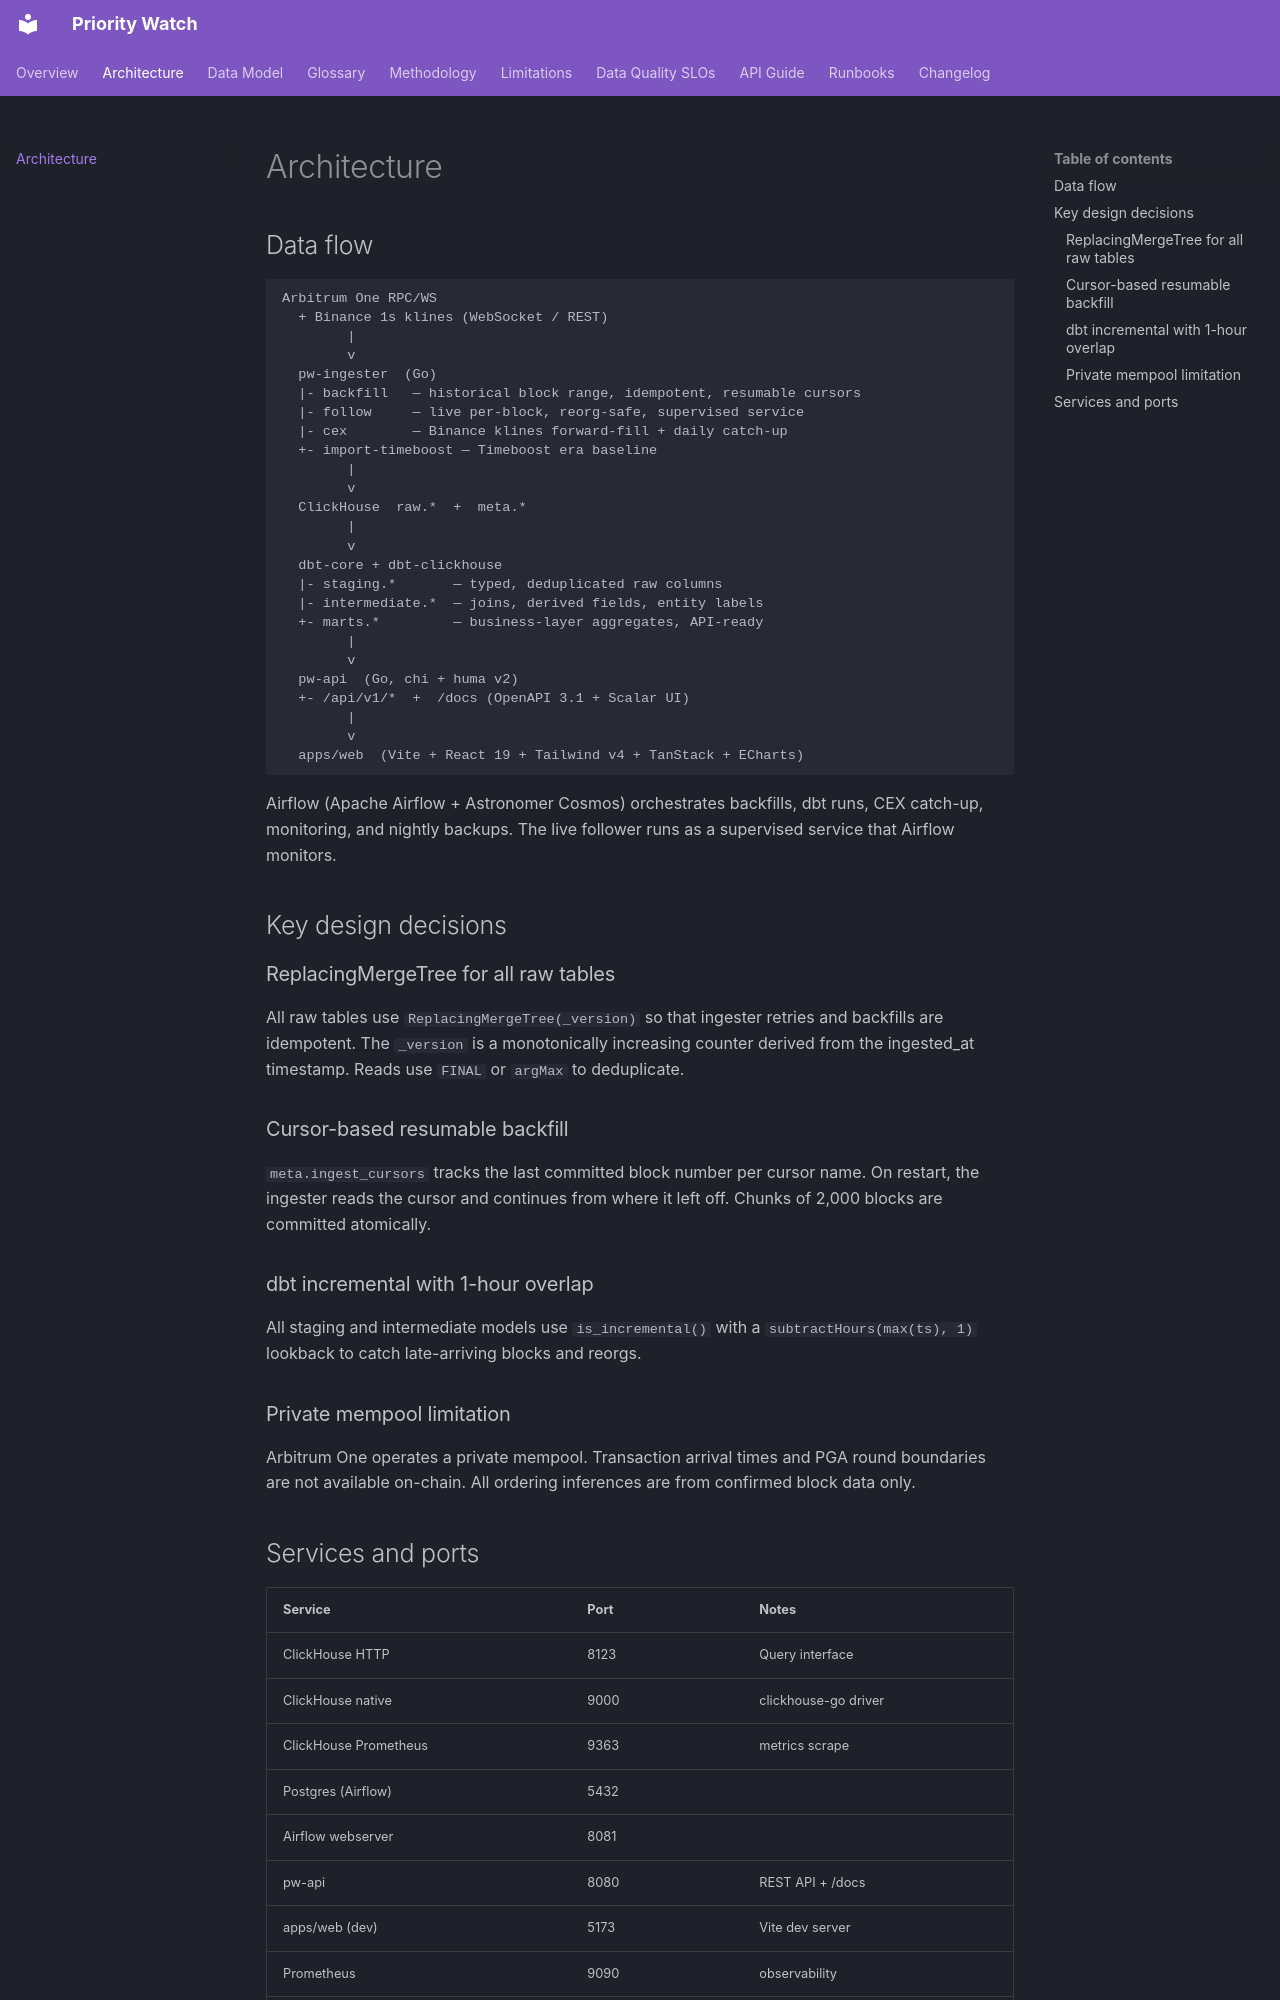

repository: uwezukwechibuzor/priority-watch · page: architecture/index.html · generator: mkdocs

# Architecture

## Data flow

```
Arbitrum One RPC/WS
  + Binance 1s klines (WebSocket / REST)
        |
        v
  pw-ingester  (Go)
  |- backfill   — historical block range, idempotent, resumable cursors
  |- follow     — live per-block, reorg-safe, supervised service
  |- cex        — Binance klines forward-fill + daily catch-up
  +- import-timeboost — Timeboost era baseline
        |
        v
  ClickHouse  raw.*  +  meta.*
        |
        v
  dbt-core + dbt-clickhouse
  |- staging.*       — typed, deduplicated raw columns
  |- intermediate.*  — joins, derived fields, entity labels
  +- marts.*         — business-layer aggregates, API-ready
        |
        v
  pw-api  (Go, chi + huma v2)
  +- /api/v1/*  +  /docs (OpenAPI 3.1 + Scalar UI)
        |
        v
  apps/web  (Vite + React 19 + Tailwind v4 + TanStack + ECharts)
```

Airflow (Apache Airflow + Astronomer Cosmos) orchestrates backfills, dbt runs,
CEX catch-up, monitoring, and nightly backups. The live follower runs as a
supervised service that Airflow monitors.

## Key design decisions

### ReplacingMergeTree for all raw tables
All raw tables use `ReplacingMergeTree(_version)` so that ingester retries and
backfills are idempotent. The `_version` is a monotonically increasing counter
derived from the ingested_at timestamp. Reads use `FINAL` or `argMax` to deduplicate.

### Cursor-based resumable backfill
`meta.ingest_cursors` tracks the last committed block number per cursor name.
On restart, the ingester reads the cursor and continues from where it left off.
Chunks of 2,000 blocks are committed atomically.

### dbt incremental with 1-hour overlap
All staging and intermediate models use `is_incremental()` with a
`subtractHours(max(ts), 1)` lookback to catch late-arriving blocks and reorgs.

### Private mempool limitation
Arbitrum One operates a private mempool. Transaction arrival times and PGA round
boundaries are not available on-chain. All ordering inferences are from confirmed
block data only.
